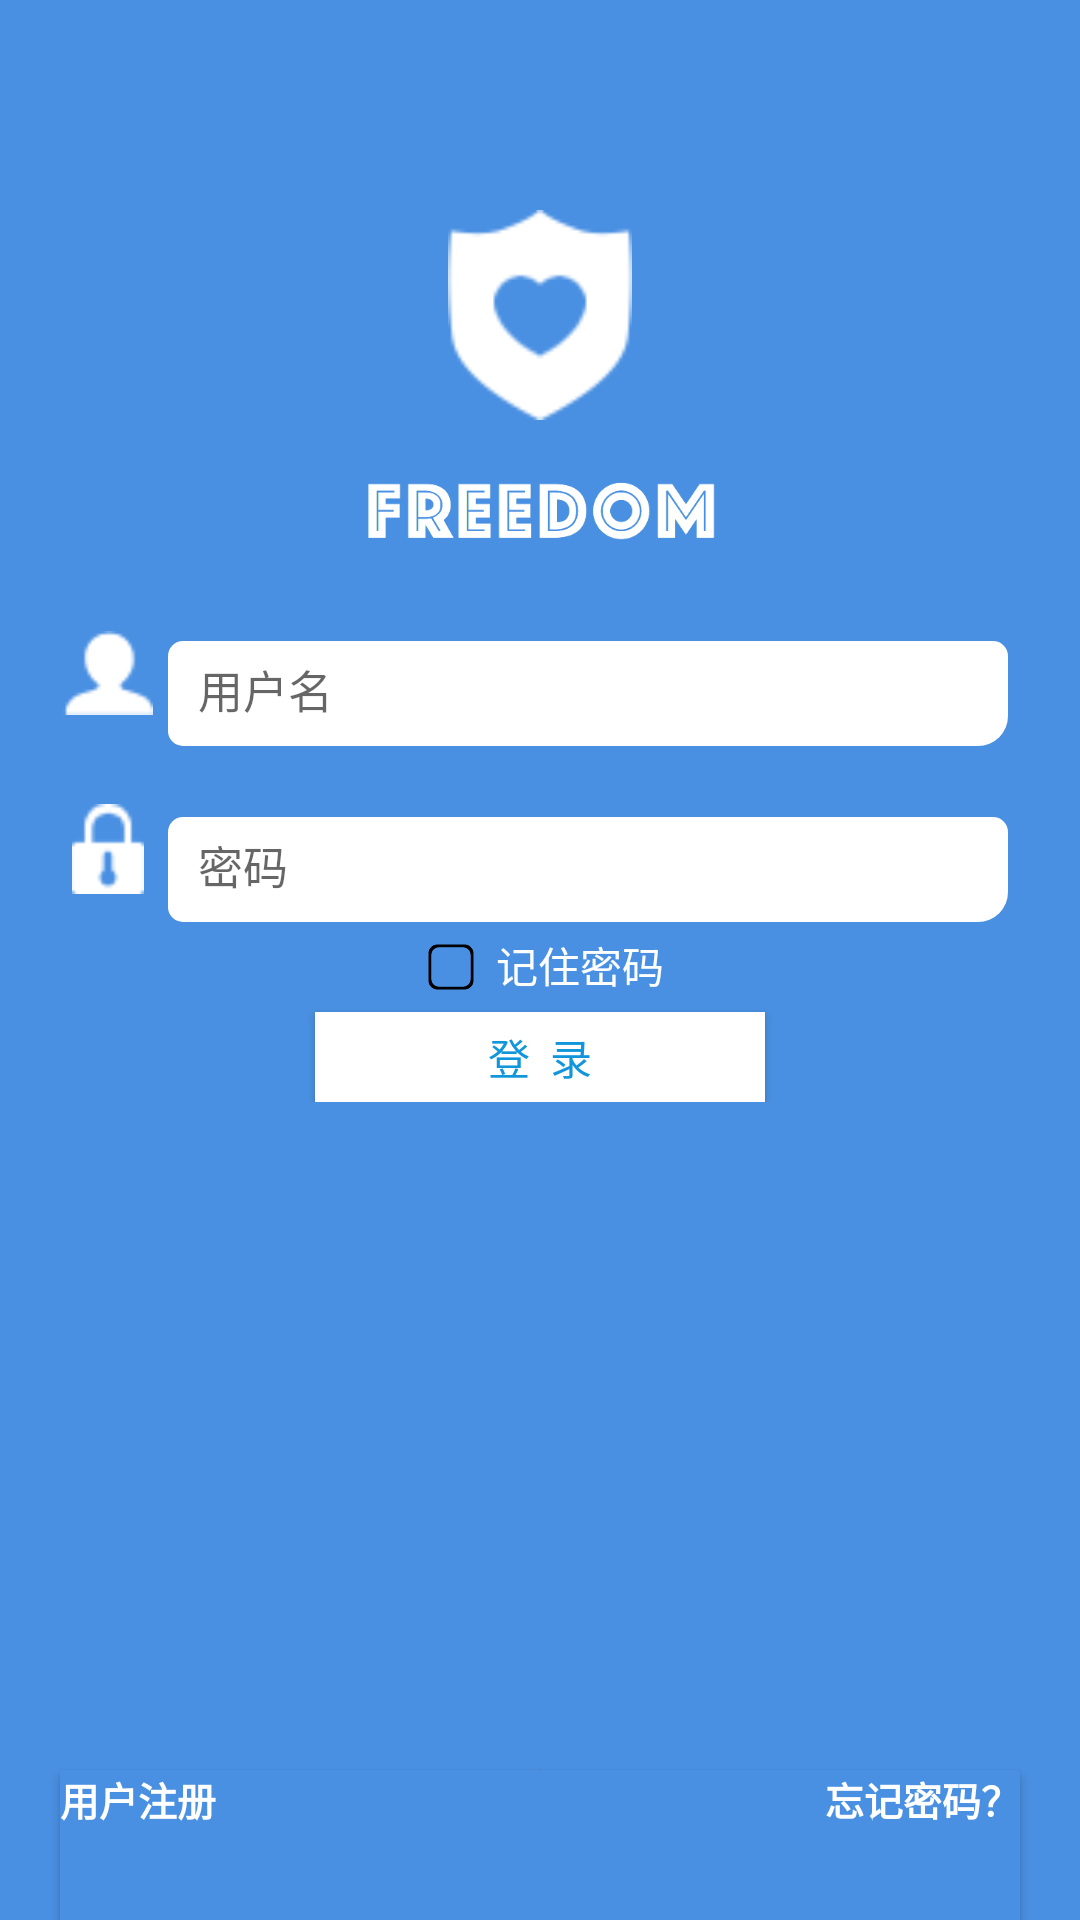

This screen was rendered from an Android layout file. Write that file and the resources it references.
<!-- AndroidManifest.xml: application theme Theme.AppCompat.Light.NoActionBar -->
<!-- res/layout/activity_main.xml -->
<?xml version="1.0" encoding="utf-8"?>
<LinearLayout xmlns:android="http://schemas.android.com/apk/res/android"
    xmlns:app="http://schemas.android.com/apk/res-auto"
    xmlns:tools="http://schemas.android.com/tools"
    android:layout_width="match_parent"
    android:layout_height="match_parent"
    android:orientation="vertical"
    android:background="@color/app_blue"
    tools:context="com.example.zhujiaxiang.forwork.MainActivity">

    <LinearLayout
        android:layout_width="match_parent"
        android:layout_height="wrap_content"
        android:orientation="vertical">

        <TextView
            android:layout_width="match_parent"
            android:layout_height="70dp" />
        <ImageView
            android:layout_width="70dp"
            android:layout_height="70dp"
            android:src="@mipmap/img_heart"
            android:layout_gravity="center_horizontal" />

        <TextView
            android:layout_width="match_parent"
            android:layout_height="20dp" />
        <ImageView
            android:layout_width="200dp"
            android:layout_height="20dp"
            android:src="@mipmap/img_freedom"
            android:layout_gravity="center_horizontal" />

        <TextView
            android:layout_width="match_parent"
            android:layout_height="20dp" />
        <LinearLayout
            android:layout_width="match_parent"
            android:layout_height="wrap_content"
            android:orientation="vertical"
            android:focusable="true"
            android:focusableInTouchMode="true"
            android:layout_marginRight="3dp">
            <LinearLayout
                android:layout_width="wrap_content"
                android:layout_height="wrap_content"
                android:orientation="horizontal"
                android:layout_gravity="center_horizontal"
                >

                <ImageView
                    android:layout_width="30dp"
                    android:layout_height="30dp"
                    android:src="@mipmap/img_account"
                    android:layout_gravity="center"
                    />

                <android.support.design.widget.TextInputLayout
                    android:id="@+id/edit_account"
                    android:layout_width="match_parent"
                    android:layout_height="wrap_content"
                    app:hintTextAppearance="@style/TextInputLayout">
                    
                    


                    <EditText
                        android:id="@+id/edit_login_usename"
                        android:layout_width="280dp"
                        android:background="@drawable/edit_round"
                        android:layout_height="35dp"
                        android:layout_marginLeft="5dp"
                        android:hint="用户名"
                        android:textSize="15sp"
                        android:focusable="true"
                        android:focusableInTouchMode="true"
                        />

                </android.support.design.widget.TextInputLayout>

            </LinearLayout>
         -->
            <LinearLayout
                android:layout_width="wrap_content"
                android:layout_height="wrap_content"
                android:orientation="horizontal"
                android:layout_gravity="center_horizontal"
                android:layout_marginTop="10dp">
                <ImageView
                    android:layout_width="30dp"
                    android:layout_height="30dp"
                    android:src="@mipmap/img_password"
                    android:layout_gravity="center"
                    />
                <android.support.design.widget.TextInputLayout
                    android:id="@+id/edit_password"
                    android:layout_width="match_parent"
                    android:layout_height="wrap_content"
                    app:hintTextAppearance="@style/TextInputLayout">
                    
                    

                <EditText
                    android:id="@+id/edit_login_password"
                    android:layout_width="280dp"
                    android:background="@drawable/edit_round"
                    android:layout_marginLeft="5dp"
                    android:layout_height="35dp"
                    android:inputType="textPassword"
                    android:hint="密码"
                    android:textSize="15sp" />
                </android.support.design.widget.TextInputLayout>

            </LinearLayout>
            <LinearLayout
                android:layout_width="wrap_content"
                android:layout_height="wrap_content"
                android:orientation="horizontal"
                android:layout_gravity="center">
                <CheckBox
                    android:id="@+id/remember_pass"
                    android:layout_width="30dp"
                    android:layout_height="30dp"
                    android:button="@null"
                    android:background="@drawable/checkbox_selector"
                    android:checked="false">
                </CheckBox>
                <TextView
                    android:layout_width="wrap_content"
                    android:layout_height="wrap_content"
                    android:text="记住密码"
                    android:textColor="@color/white"/>
            </LinearLayout>
        </LinearLayout>
        <Button
            android:id="@+id/login_btn"
            android:layout_width="150dp"
            android:layout_height="30dp"
            android:text="登  录"
            android:textColor="#1296db"
            android:gravity="center"
            android:layout_gravity="center"
            android:background="@color/white"/>

    </LinearLayout>

    <LinearLayout
        android:layout_width="match_parent"
        android:layout_height="match_parent"
        android:orientation="horizontal">
        <Button
            android:id="@+id/yonghuzhuce"
            android:layout_gravity="right|bottom"
            android:layout_width="0dp"
            android:layout_height="50dp"
            android:layout_weight="1"
            android:text="用户注册"
            android:textSize="13sp"
            android:textColor="@color/white"
            android:gravity="left"
            android:layout_marginLeft="20dp"
            android:textStyle="bold"
            android:background="@color/app_blue" />
        <Button
            android:id="@+id/wangjimima"
            android:layout_gravity="left|bottom"
            android:layout_width="0dp"
            android:layout_height="50dp"
            android:layout_weight="1"
            android:text="忘记密码？"
            android:textColor="@color/white"
            android:textSize="13sp"
            android:gravity="right"
            android:textStyle="bold"
            android:layout_marginRight="20dp"
            android:background="@color/app_blue"/>
    </LinearLayout>


</LinearLayout>
<!-- resources referenced by this layout -->
<resources>
  <color name="app_blue">#4A90E2</color>
  <color name="white">#FFFFFF</color>
  <!-- drawable checkbox_selector (drawable) -->
  <?xml version="1.0" encoding="utf-8"?>
  <selector xmlns:android="http://schemas.android.com/apk/res/android">
      <item
          android:drawable="@drawable/checkbox_selected"
          android:state_checked="true">
      </item>
      <item
          android:drawable="@drawable/checkbox_unselected"
          android:state_checked="false">
      </item>
      <item
          android:drawable="@drawable/checkbox_selected"
          android:state_pressed="true">
      </item>
      <item
          android:drawable="@drawable/checkbox_selected"
          android:state_selected="true">
  
      </item>
  
  </selector>
  <!-- drawable edit_round (drawable) -->
  <?xml version="1.0" encoding="utf-8"?>
  <shape xmlns:android="http://schemas.android.com/apk/res/android"
      android:shape="rectangle">
      <solid android:color="#FFFFFF">
  
      </solid>
      <padding android:left="10dp"
          android:top="10dp"
          android:right="10dp"
          android:bottom="10dp">
  
      </padding>
      <corners
          android:bottomLeftRadius="5dp"
          android:topLeftRadius="5dp"
          android:radius="5dp"
          android:bottomRightRadius="10dp"
          android:topRightRadius="5dp">
  
      </corners>
  </shape>
  <!-- mipmap img_account: png bitmap (mipmap-mdpi, 482 bytes) -->
  <!-- mipmap img_freedom: png bitmap (mipmap-hdpi, 3167 bytes) -->
  <!-- mipmap img_heart: png bitmap (mipmap-mdpi, 1581 bytes) -->
  <!-- mipmap img_password: png bitmap (mipmap-xxxhdpi, 487 bytes) -->
  <style name="TextInputLayout">
          <item name="android:textColor">@color/white</item>
          <item name="android:textSize">15sp</item>
          <item name="android:layout_gravity">top</item>
      </style>
  <!-- drawable checkbox_selected: png bitmap (drawable, 3680 bytes) -->
  <!-- drawable checkbox_unselected: png bitmap (drawable, 2909 bytes) -->
</resources>
